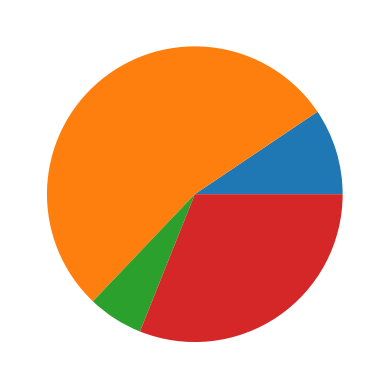

This chart was generated by the following Python code:
from matplotlib import pyplot

#windows系统字体: 'simhei' 
#苹果电脑使用: 'Arial Unicode MS'
pyplot.rcParams['font.sans-serif'] = 'simhei'

data = [950, 5390, 610, 3130]
lab = ['学编程', '打怪兽', '吃饭', '睡觉']
#在pie()函数中添加参数
pyplot.pie(data, )

print('稍等片刻,饼图马上就出来啦...')
pyplot.show()